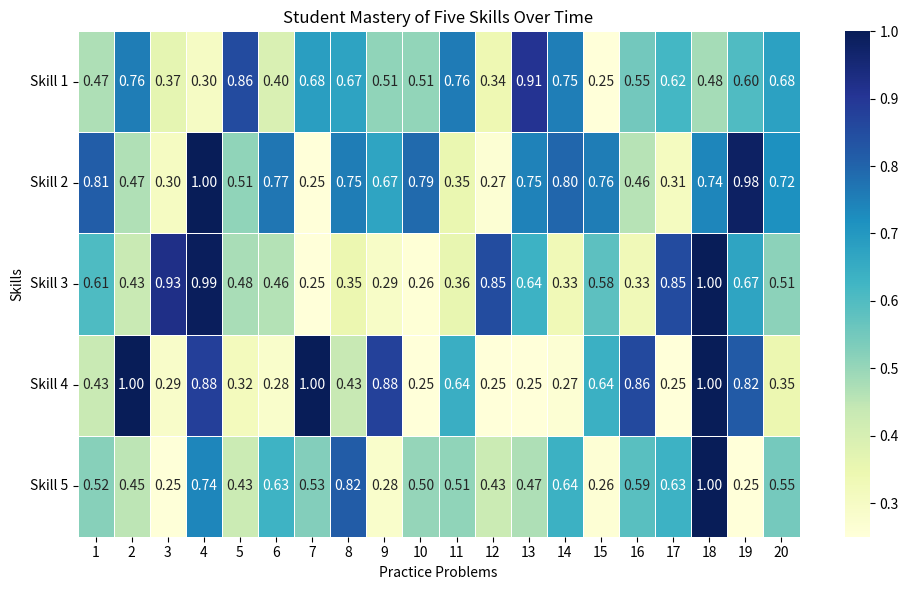

Recreate this plot in Python.
import numpy as np
import matplotlib.pyplot as plt
import seaborn as sns

# Function to simulate mastery scores over time with random walk
def simulate_mastery_over_time(num_skills, num_problems, num_iterations, initial_mastery=0.5, noise_level=0.1, min_threshold=0.25):
    mastery_data = np.full((num_skills, num_problems), initial_mastery)
    for _ in range(num_iterations):
        mastery_data += np.random.normal(0, noise_level, (num_skills, num_problems))
        mastery_data = np.clip(mastery_data, min_threshold, 1)  # Clip values to be within [min_threshold, 1]
    return mastery_data

# Parameters
num_skills = 5
num_problems = 20
num_iterations = 10  # Increase this number for more time steps
initial_mastery = 0.5
noise_level = 0.1
min_threshold = 0.25

# Simulate mastery scores over time
mastery_data = simulate_mastery_over_time(num_skills, num_problems, num_iterations, initial_mastery, noise_level, min_threshold)

# Plot the heatmap
plt.figure(figsize=(10, 6))
sns.heatmap(mastery_data, cmap='YlGnBu', annot=True, fmt=".2f", cbar=True, linewidths=0.5)
plt.title('Student Mastery of Five Skills Over Time')
plt.xlabel('Practice Problems')
plt.ylabel('Skills')
plt.xticks(np.arange(0.5, num_problems + 0.5, 1), range(1, num_problems + 1))
plt.yticks(np.arange(0.5, num_skills + 0.5, 1), ['Skill {}'.format(i) for i in range(1, num_skills + 1)], rotation=0)
plt.tight_layout()
plt.show()
